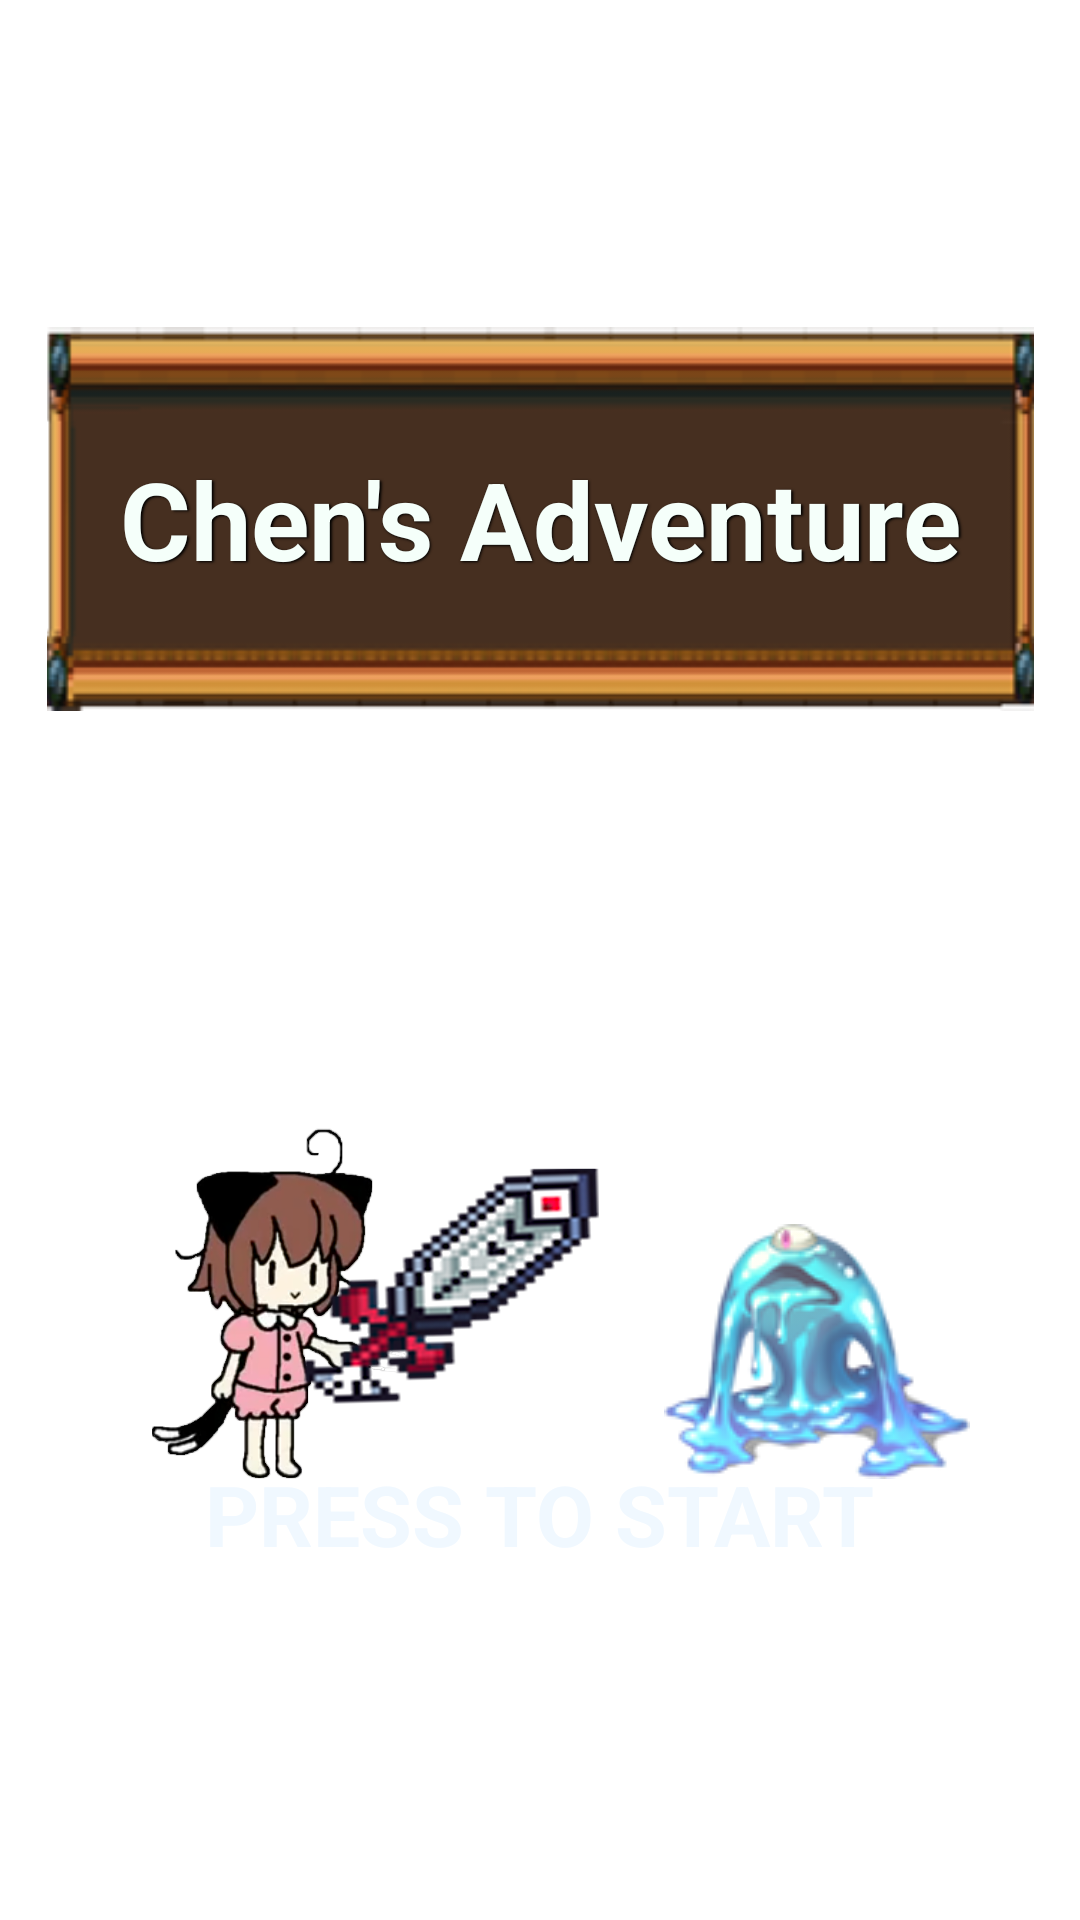

Android layout source for this screen:
<!-- AndroidManifest.xml: application theme Theme.AsmAnimationGame -->
<!-- res/layout/activity_title_screen.xml -->
<?xml version="1.0" encoding="utf-8"?>
<androidx.constraintlayout.widget.ConstraintLayout xmlns:android="http://schemas.android.com/apk/res/android"
    xmlns:app="http://schemas.android.com/apk/res-auto"
    xmlns:tools="http://schemas.android.com/tools"
    android:layout_width="match_parent"
    android:layout_height="match_parent"
    tools:context=".TitleScreen">

    <ImageButton
        android:id="@+id/btnStart"
        style="@android:style/Widget.ImageButton"
        android:layout_width="0dp"
        android:layout_height="0dp"
        android:background="@null"
        android:scaleType="fitXY"
        app:layout_constraintBottom_toBottomOf="parent"
        app:layout_constraintEnd_toEndOf="parent"
        app:layout_constraintHorizontal_bias="0.0"
        app:layout_constraintStart_toStartOf="parent"
        app:layout_constraintTop_toTopOf="parent"
        app:layout_constraintVertical_bias="0.0"
        app:srcCompat="@drawable/title_plain" />

    <TextView
        android:id="@+id/txtStart"
        android:layout_width="300dp"
        android:layout_height="130dp"
        android:text="PRESS TO START"
        android:textAlignment="center"
        android:textAppearance="@style/TextAppearance.AppCompat.Body1"
        android:textColor="@color/AliceBlue"
        android:textSize="28sp"
        android:textStyle="bold"
        app:layout_constraintBottom_toBottomOf="parent"
        app:layout_constraintEnd_toEndOf="parent"
        app:layout_constraintHorizontal_bias="0.495"
        app:layout_constraintStart_toStartOf="parent"
        app:layout_constraintTop_toTopOf="parent"
        app:layout_constraintVertical_bias="0.953" />

    <ImageView
        android:id="@+id/imageView"
        android:layout_width="149dp"
        android:layout_height="143dp"
        app:layout_constraintBottom_toBottomOf="parent"
        app:layout_constraintEnd_toEndOf="parent"
        app:layout_constraintHorizontal_bias="0.24"
        app:layout_constraintStart_toStartOf="parent"
        app:layout_constraintTop_toTopOf="parent"
        app:layout_constraintVertical_bias="0.731"
        app:srcCompat="@drawable/chen_fighter" />

    <ImageView
        android:id="@+id/imageView2"
        android:alpha=".75"
        android:layout_width="wrap_content"
        android:layout_height="wrap_content"
        app:layout_constraintBottom_toBottomOf="parent"
        app:layout_constraintEnd_toEndOf="parent"
        app:layout_constraintHorizontal_bias="0.371"
        app:layout_constraintStart_toEndOf="@+id/imageView"
        app:layout_constraintTop_toTopOf="parent"
        app:layout_constraintVertical_bias="0.735"
        app:srcCompat="@drawable/m_slime" />

    <ImageView
        android:id="@+id/imageView3"
        android:layout_width="337dp"
        android:layout_height="128dp"
        app:layout_constraintBottom_toBottomOf="parent"
        app:layout_constraintEnd_toEndOf="parent"
        app:layout_constraintStart_toStartOf="parent"
        app:layout_constraintTop_toTopOf="parent"
        app:layout_constraintVertical_bias="0.213"
        app:srcCompat="@drawable/box" />

    <TextView
        android:id="@+id/txtTitle"
        android:layout_width="359dp"
        android:layout_height="129dp"
        android:gravity="center"
        android:shadowColor="#000000"
        android:shadowDx="1.5"
        android:shadowDy="1.3"
        android:shadowRadius="1.6"
        android:text="Chen's Adventure"
        android:textAlignment="center"
        android:textAllCaps="false"
        android:textAppearance="@style/TextAppearance.AppCompat.Large"
        android:textColor="@color/MintCream"
        android:textSize="36sp"
        android:textStyle="bold"
        app:layout_constraintBottom_toBottomOf="parent"
        app:layout_constraintEnd_toEndOf="parent"
        app:layout_constraintStart_toStartOf="parent"
        app:layout_constraintTop_toTopOf="parent"
        app:layout_constraintVertical_bias="0.212" />

</androidx.constraintlayout.widget.ConstraintLayout>
<!-- resources referenced by this layout -->
<resources>
  <color name="AliceBlue">#F0F8FF</color>
  <color name="MintCream">#F5FFFA</color>
  <!-- drawable box: png bitmap (drawable-v24, 11105 bytes) -->
  <!-- drawable chen_fighter: png bitmap (drawable-v24, 685975 bytes) -->
  <!-- drawable m_slime: png bitmap (drawable-v24, 15783 bytes) -->
  <style name="Theme.AsmAnimationGame" parent="Theme.MaterialComponents.DayNight.DarkActionBar">
          
          <item name="colorPrimary">@color/purple_500</item>
          <item name="colorPrimaryVariant">@color/purple_700</item>
          <item name="colorOnPrimary">@color/white</item>
          
          <item name="colorSecondary">@color/teal_200</item>
          <item name="colorSecondaryVariant">@color/teal_700</item>
          <item name="colorOnSecondary">@color/black</item>
          
          <item name="android:statusBarColor" tools:targetApi="l">?attr/colorPrimaryVariant</item>
          
      </style>
  <color name="purple_500">#FF6200EE</color>
  <color name="purple_700">#FF3700B3</color>
  <color name="white">#FFFFFFFF</color>
  <color name="teal_200">#FF03DAC5</color>
  <color name="teal_700">#FF018786</color>
  <color name="black">#FF000000</color>
</resources>
